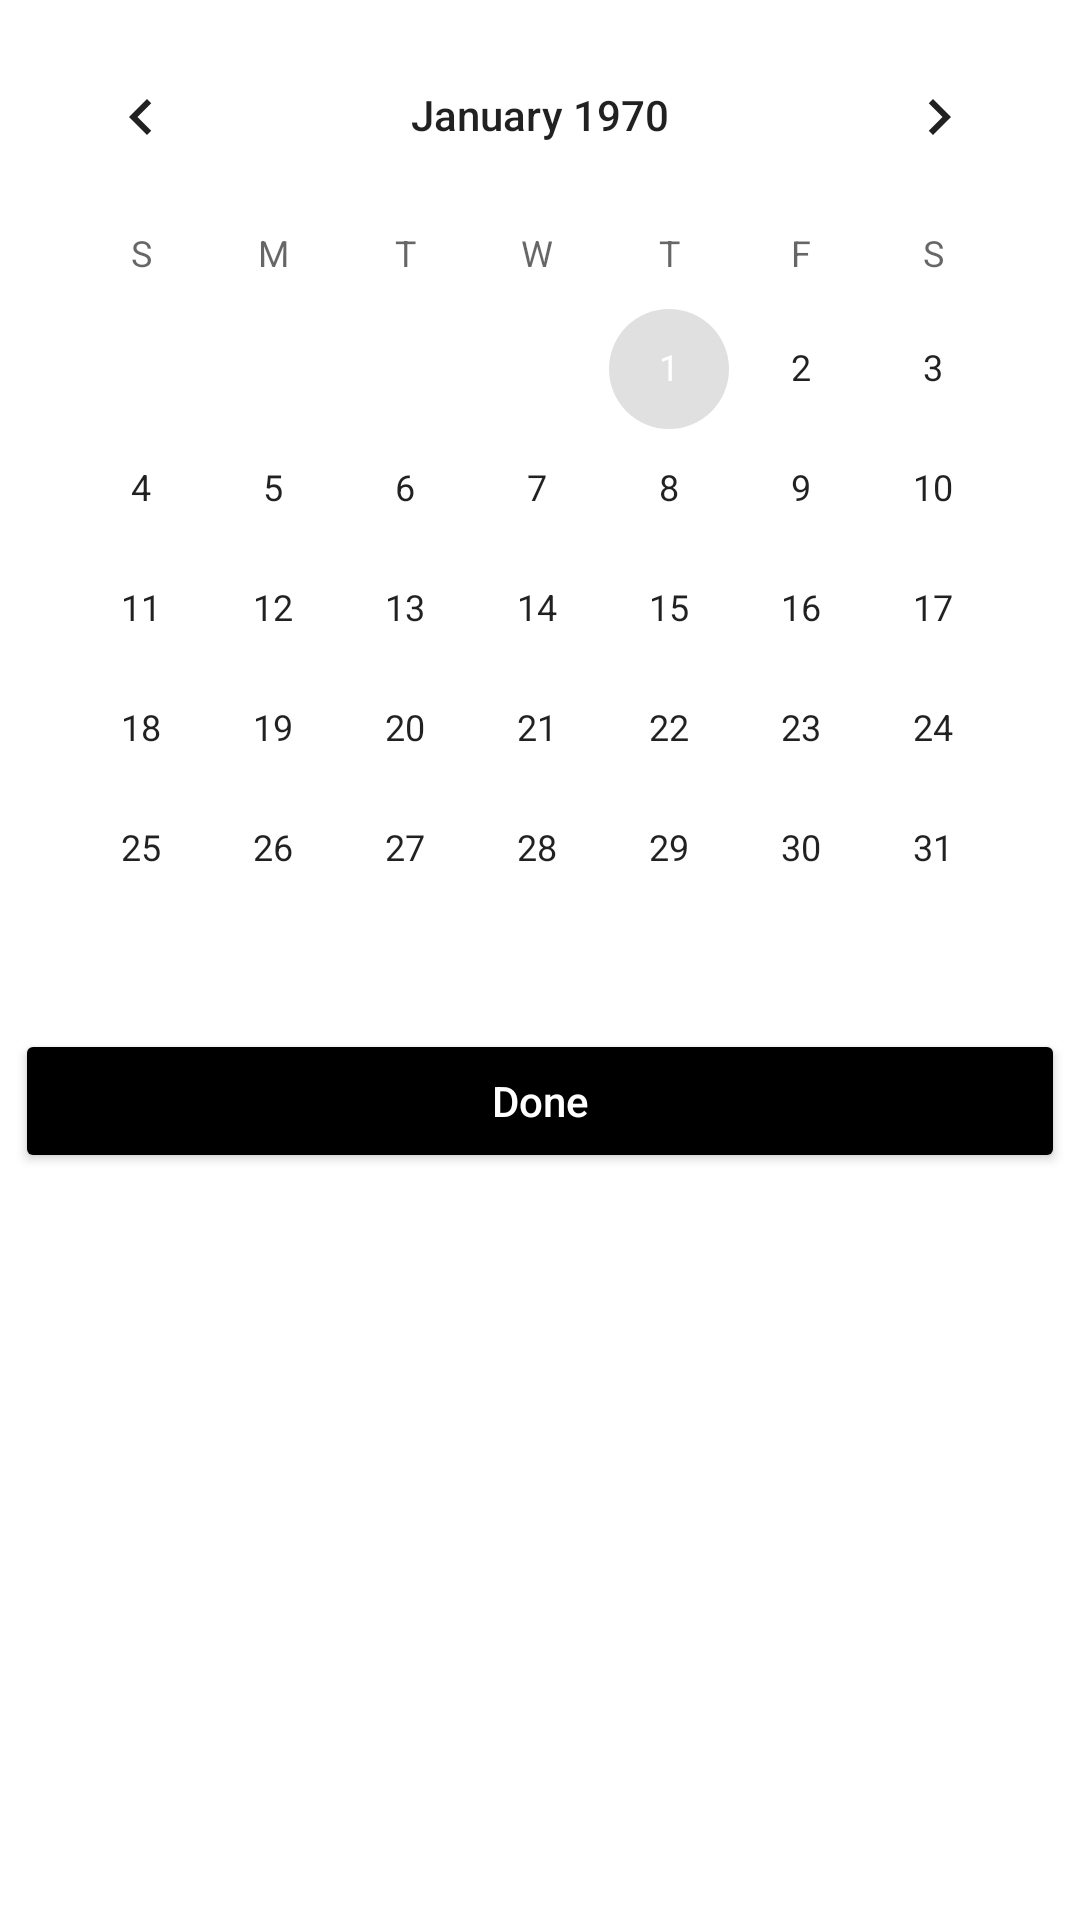

Layout XML and referenced resources for this Android screen:
<!-- AndroidManifest.xml: application theme AppTheme -->
<!-- res/layout/fragment_calender.xml -->
<?xml version="1.0" encoding="utf-8"?>
<LinearLayout xmlns:android="http://schemas.android.com/apk/res/android"
    xmlns:tools="http://schemas.android.com/tools"
    android:layout_width="wrap_content"
    android:layout_height="wrap_content"
    tools:context=".TripClassCalenderFragment"
    android:orientation="vertical"
    android:padding="5dp">

  <CalendarView
      android:id="@+id/CalenderFragment_CalenderView"
      android:layout_width="match_parent"
      android:layout_height="wrap_content" />

  <Button
      android:id="@+id/CalenderFragment_Button_Done"
      android:layout_width="match_parent"
      android:layout_height="wrap_content"
      android:backgroundTint="@color/primaryDarkColor"
      android:text="Done"
      android:textAllCaps="false"
      android:textColor="@android:color/white" />

</LinearLayout>
<!-- resources referenced by this layout -->
<resources>
  <color name="primaryDarkColor">#000000</color>
  <style name="AppTheme" parent="Theme.MaterialComponents.Light.NoActionBar">
          
          <item name="colorPrimary">@color/primaryColor</item>
          <item name="colorPrimaryDark">@color/primaryDarkColor</item>
          <item name="colorAccent">@color/secondaryColor</item>
      </style>
  <color name="primaryColor">#212121</color>
  <color name="secondaryColor">#e0e0e0</color>
</resources>
